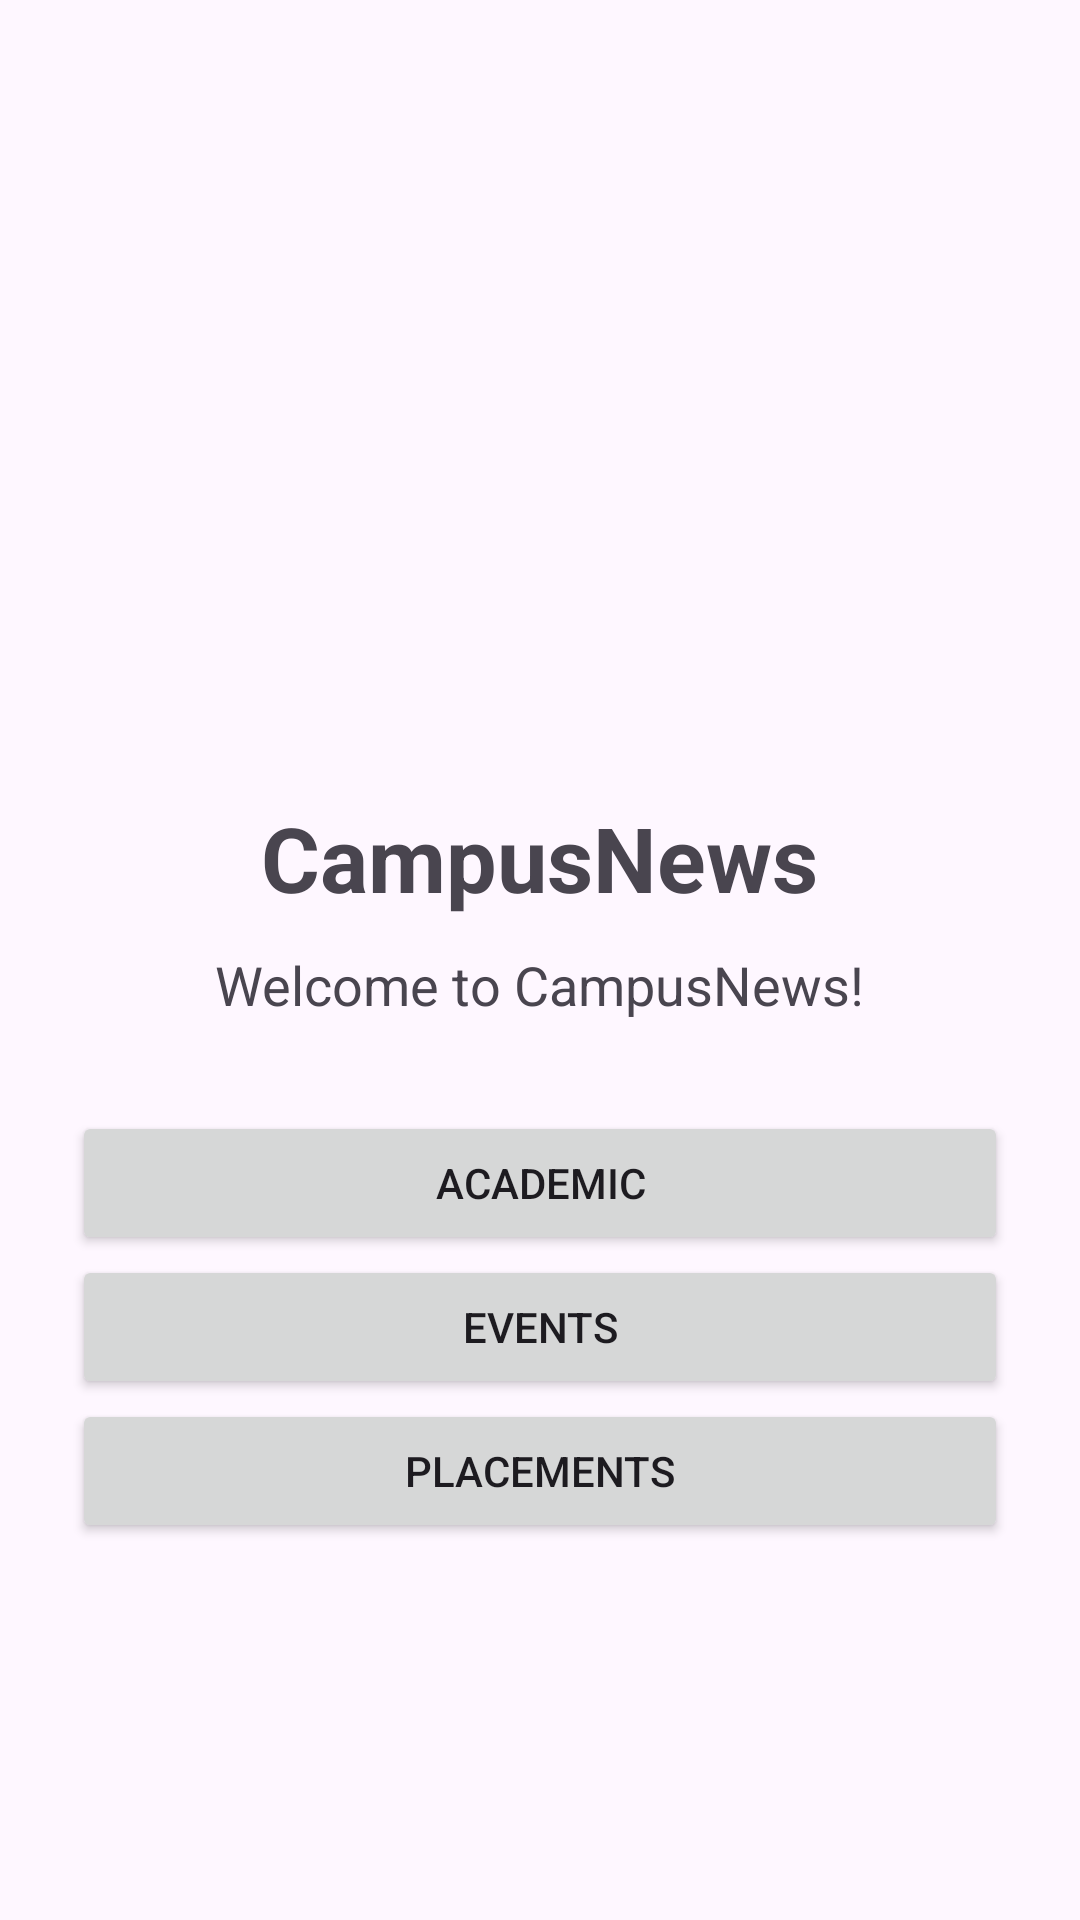

This screen was rendered from an Android layout file. Write that file and the resources it references.
<!-- AndroidManifest.xml: application theme Theme.CampusNews -->
<!-- res/layout/activity_main.xml -->
<?xml version="1.0" encoding="utf-8"?>
<FrameLayout
    xmlns:android="http://schemas.android.com/apk/res/android"
    android:layout_width="match_parent"
    android:layout_height="match_parent">

    
    <LinearLayout
        android:id="@+id/homeLayout"
        android:layout_width="match_parent"
        android:layout_height="match_parent"
        android:orientation="vertical"
        android:gravity="center"
        android:padding="24dp">

        <ImageView
            android:id="@+id/collegeLogo"
            android:layout_width="120dp"
            android:layout_height="120dp"
            android:src="@drawable/college_logo"
            android:contentDescription="College Logo"
            android:scaleType="fitCenter" />

        <TextView
            android:id="@+id/titleText"
            android:layout_width="wrap_content"
            android:layout_height="wrap_content"
            android:text="CampusNews"
            android:textSize="30sp"
            android:textStyle="bold"
            android:layout_marginTop="20dp" />

        <TextView
            android:layout_width="wrap_content"
            android:layout_height="wrap_content"
            android:text="Welcome to CampusNews!"
            android:textSize="18sp"
            android:layout_marginTop="10dp" />

        <Button
            android:id="@+id/academicButton"
            android:layout_width="match_parent"
            android:layout_height="wrap_content"
            android:text="Academic"
            android:layout_marginTop="30dp" />

        <Button
            android:id="@+id/eventsButton"
            android:layout_width="match_parent"
            android:layout_height="wrap_content"
            android:text="Events" />

        <Button
            android:id="@+id/placementButton"
            android:layout_width="match_parent"
            android:layout_height="wrap_content"
            android:text="Placements" />

    </LinearLayout>

    
    <FrameLayout
        android:id="@+id/fragmentContainer"
        android:layout_width="match_parent"
        android:layout_height="match_parent"
        android:visibility="gone" />

</FrameLayout>
<!-- resources referenced by this layout -->
<resources>
  <style name="Theme.CampusNews" parent="Base.Theme.CampusNews" />
  <style name="Base.Theme.CampusNews" parent="Theme.Material3.DayNight.NoActionBar">
          
          
      </style>
</resources>
